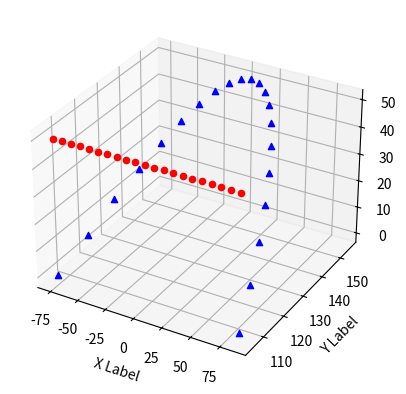

This figure's Python source:
from math import *
from numpy import *
from mpl_toolkits.mplot3d import Axes3D
import matplotlib.pyplot as plt


def main():
    test_cd()
    # test_ci()
    test_tra()


def test_cd():
    # casos de la a2
    m_a = cin_dir(0, 0, 0, 0)
    p_a = [round(m_a[0][3], 2), round(m_a[1][3], 2), round(m_a[2][3], 2)]
    o_a = [[round(m_a[0][0], 2), round(m_a[0][1], 2), round(m_a[0][2], 2)],
           [round(m_a[1][0], 2), round(m_a[1][1], 2), round(m_a[1][2], 2)],
           [round(m_a[2][0], 2), round(m_a[2][1], 2), round(m_a[2][2], 2)]]
    print("a) q(0, 0, 0, 0):")
    print("     Posición: ")
    print(array(p_a))
    print("     Orientación: ")
    print(array(o_a))
    m_b = cin_dir(0, pi/2, 0, 0)
    p_b = [round(m_b[0][3], 2), round(m_b[1][3], 2), round(m_b[2][3], 2)]
    o_b = [[round(m_b[0][0], 2), round(m_b[0][1], 2), round(m_b[0][2], 2)],
           [round(m_b[1][0], 2), round(m_b[1][1], 2), round(m_b[1][2], 2)],
           [round(m_b[2][0], 2), round(m_b[2][1], 2), round(m_b[2][2], 2)]]
    print("b) q(0, pi/2, 0, 0):")
    print("     Posición: ")
    print(array(p_b))
    print("     Orientación: ")
    print(array(o_b))
    m_c = cin_dir(-pi/2, pi/2, 0, 50)
    p_c = [round(m_c[0][3], 2), round(m_c[1][3], 2), round(m_c[2][3], 2)]
    o_c = [[round(m_c[0][0], 2), round(m_c[0][1], 2), round(m_c[0][2], 2)],
           [round(m_c[1][0], 2), round(m_c[1][1], 2), round(m_c[1][2], 2)],
           [round(m_c[2][0], 2), round(m_c[2][1], 2), round(m_c[2][2], 2)]]
    print("c) q(-pi/2, pi/2, 0, 50):")
    print("     Posición: ")
    print(array(p_c))
    print("     Orientación: ")
    print(array(o_c))
    m_d = cin_dir(pi, 0, pi/2, 25)
    p_d = [round(m_d[0][3], 2), round(m_d[1][3], 2), round(m_d[2][3], 2)]
    o_d = [[round(m_d[0][0], 2), round(m_d[0][1], 2), round(m_d[0][2], 2)],
           [round(m_d[1][0], 2), round(m_d[1][1], 2), round(m_d[1][2], 2)],
           [round(m_d[2][0], 2), round(m_d[2][1], 2), round(m_d[2][2], 2)]]
    print("a) q(pi, 0, pi/2, 25):")
    print("     Posición: ")
    print(array(p_d))
    print("     Orientación: ")
    print(array(o_d))


def cin_dir(th1, th2, th4, d3):
    #   Tabla DyH:
    #   i   alfa    a       theta   d
    #   1   0       105     th1     120
    #   2   0       75      th2     0
    #   3   0       0       0       -70-d3
    #   4   0       0       th4     0
    m01 = mat_dh(0, 105, th1, 120)
    m12 = mat_dh(0, 75, th2, 0)
    m23 = mat_dh(0, 0, 0, -70-d3)
    m34 = mat_dh(0, 0, th4, 0)
    m04 = dot(dot(dot(m01, m12), m23), m34)     # M01*M12*M23*M34
    return m04


def mat_dh(alfa, a, theta, d):
    mdh = [[cos(theta), -sin(theta) * cos(alfa), sin(theta) * sin(alfa), a * cos(theta)],
           [sin(theta), cos(theta) * cos(alfa), -cos(theta) * sin(alfa), a * sin(theta)],
           [0, sin(alfa), cos(alfa), d],
           [0, 0, 0, 1]]
    return mdh


def cin_inv(x, y, z, orientacion):
    brazo = 105
    antebrazo = 75
    d3 = [50 - z, 50 - z]
    r = sqrt(x**2 + y**2)
    epsilon = atan2(y, x)
    aux1 = brazo**2 + r**2 - antebrazo**2
    aux2 = 2 * r * brazo
    fi = acos(aux1 / aux2)
    th1 = [epsilon - fi, epsilon + fi]
    th_aux = asin((r * sin(fi)) / antebrazo)
    if r < sqrt(brazo ** 2 + antebrazo ** 2):
        th_aux = pi - th_aux
    th2 = [th_aux, -th_aux]
    th4 = [orientacion - th1[0] - th2[0], orientacion - th1[1] - th2[1]]
    return [th1, th2, th4, d3]


def test_ci():
    # casos de la a2
    conf_a = cin_inv(0, 0, 0, 0)
    conf_b = cin_inv(0, 0, 0, 0)
    conf_c = cin_inv(0, 0, 0, 0)
    conf_d = cin_inv(0, 0, 0, 0)
    # mas casos


def jacobiana(th1, th2, th4, d3):
    j = [[-75*sin(th1 + th2) - 105*sin(th1), -75*sin(th1 + th2), 0, 0],
         [75*cos(th1 + th2) - 105*cos(th1), 75*cos(th1 + th2), 0, 0],
         [0, 0, -1, 0],
         [1, 1, 0, 1]]
    return j


def trayectoria(x0, v_x, a_x, y0, v_y, a_y, z0, v_z, a_z):
    puntos = [[x0, 0, 0, 0, 0, 0, 0, 0, 0, 0, 0, 0, 0, 0, 0, 0, 0, 0, 0, 0, 0],
              [y0, 0, 0, 0, 0, 0, 0, 0, 0, 0, 0, 0, 0, 0, 0, 0, 0, 0, 0, 0, 0],
              [z0, 0, 0, 0, 0, 0, 0, 0, 0, 0, 0, 0, 0, 0, 0, 0, 0, 0, 0, 0, 0]]
    configuraciones = [[0, 0, 0, 0, 0, 0, 0, 0, 0, 0, 0, 0, 0, 0, 0, 0, 0, 0, 0, 0, 0],
              [0, 0, 0, 0, 0, 0, 0, 0, 0, 0, 0, 0, 0, 0, 0, 0, 0, 0, 0, 0, 0],
              [0, 0, 0, 0, 0, 0, 0, 0, 0, 0, 0, 0, 0, 0, 0, 0, 0, 0, 0, 0, 0],
              [0, 0, 0, 0, 0, 0, 0, 0, 0, 0, 0, 0, 0, 0, 0, 0, 0, 0, 0, 0, 0]]
    for t in range(1, 21):
        puntos[0][t] = x0 + v_x * t + a_x * t**2
        puntos[1][t] = y0 + v_y * t + a_y * t**2
        puntos[2][t] = z0 + v_z * t + a_z * t**2
    print(array(puntos))
    for t in range(0, 21):
        # calcular la orientacion del eje x: angulo formado por dx y dy
        dx = v_x + a_x * t
        dy = v_y + a_y * t
        angulo = atan2(dy, dx)
        config = cin_inv(puntos[0][t], puntos[1][t], puntos[2][t], angulo)
        print("config")
        print(array(config))
        """if t == 0:
            if puntos[1][t] > 0:
                configuraciones[0][t] = config[0][0]
                configuraciones[1][t] = config[1][0]
                configuraciones[2][t] = config[2][0]
                configuraciones[3][t] = config[3][0]
            else:
                configuraciones[0][t] = config[0][1]
                configuraciones[1][t] = config[1][1]
                configuraciones[2][t] = config[2][1]
                configuraciones[3][t] = config[3][1]
        elif abs(config[0][0] - configuraciones[0][t-1]) < abs(config[0][1] - configuraciones[0][t-1]):
            configuraciones[0][t] = config[0][0]
            configuraciones[1][t] = config[1][0]
            configuraciones[2][t] = config[2][0]
            configuraciones[3][t] = config[3][0]
        else:"""
        configuraciones[0][t] = config[0][1]
        configuraciones[1][t] = config[1][1]
        configuraciones[2][t] = config[2][1]
        configuraciones[3][t] = config[3][1]
    return configuraciones


def test_tra():
    config = trayectoria(-75, 8, 0, 105, 0, 0, 50, 0, 0)
    fig = plt.figure()
    ax = fig.add_subplot(111, projection='3d')
    for i in range(0, 21):
        print('theta1: {}, theta2: {}, theta4: {}, d3: {}'.format(round(config[0][i], 2), round(config[1][i], 2), round(config[2][i], 2), round(config[3][i], 2)))
        matriz = cin_dir(config[0][i], config[1][i], config[2][i], config[3][i])
        pos = [round(matriz[0][3], 2), round(matriz[1][3], 2), round(matriz[2][3], 2)]
        print(array(pos))
        ax.scatter(pos[0], pos[1], pos[2], c='r', marker='o')

    config = trayectoria(-75, 8, 0, 105, 10, -0.5, 0, 10, -0.5)
    for i in range(0, 21):
        print('theta1: {}, theta2: {}, theta4: {}, d3: {}'.format(round(config[0][i], 2), round(config[1][i], 2), round(config[2][i], 2), round(config[3][i], 2)))
        matriz = cin_dir(config[0][i], config[1][i], config[2][i], config[3][i])
        pos = [round(matriz[0][3], 2), round(matriz[1][3], 2), round(matriz[2][3], 2)]
        print(array(pos))
        ax.scatter(pos[0], pos[1], pos[2], c='b', marker='^')

    ax.set_xlabel('X Label')
    ax.set_ylabel('Y Label')
    ax.set_zlabel('Z Label')

    plt.show()


# Press the green button in the gutter to run the script.
if __name__ == '__main__':
    main()
